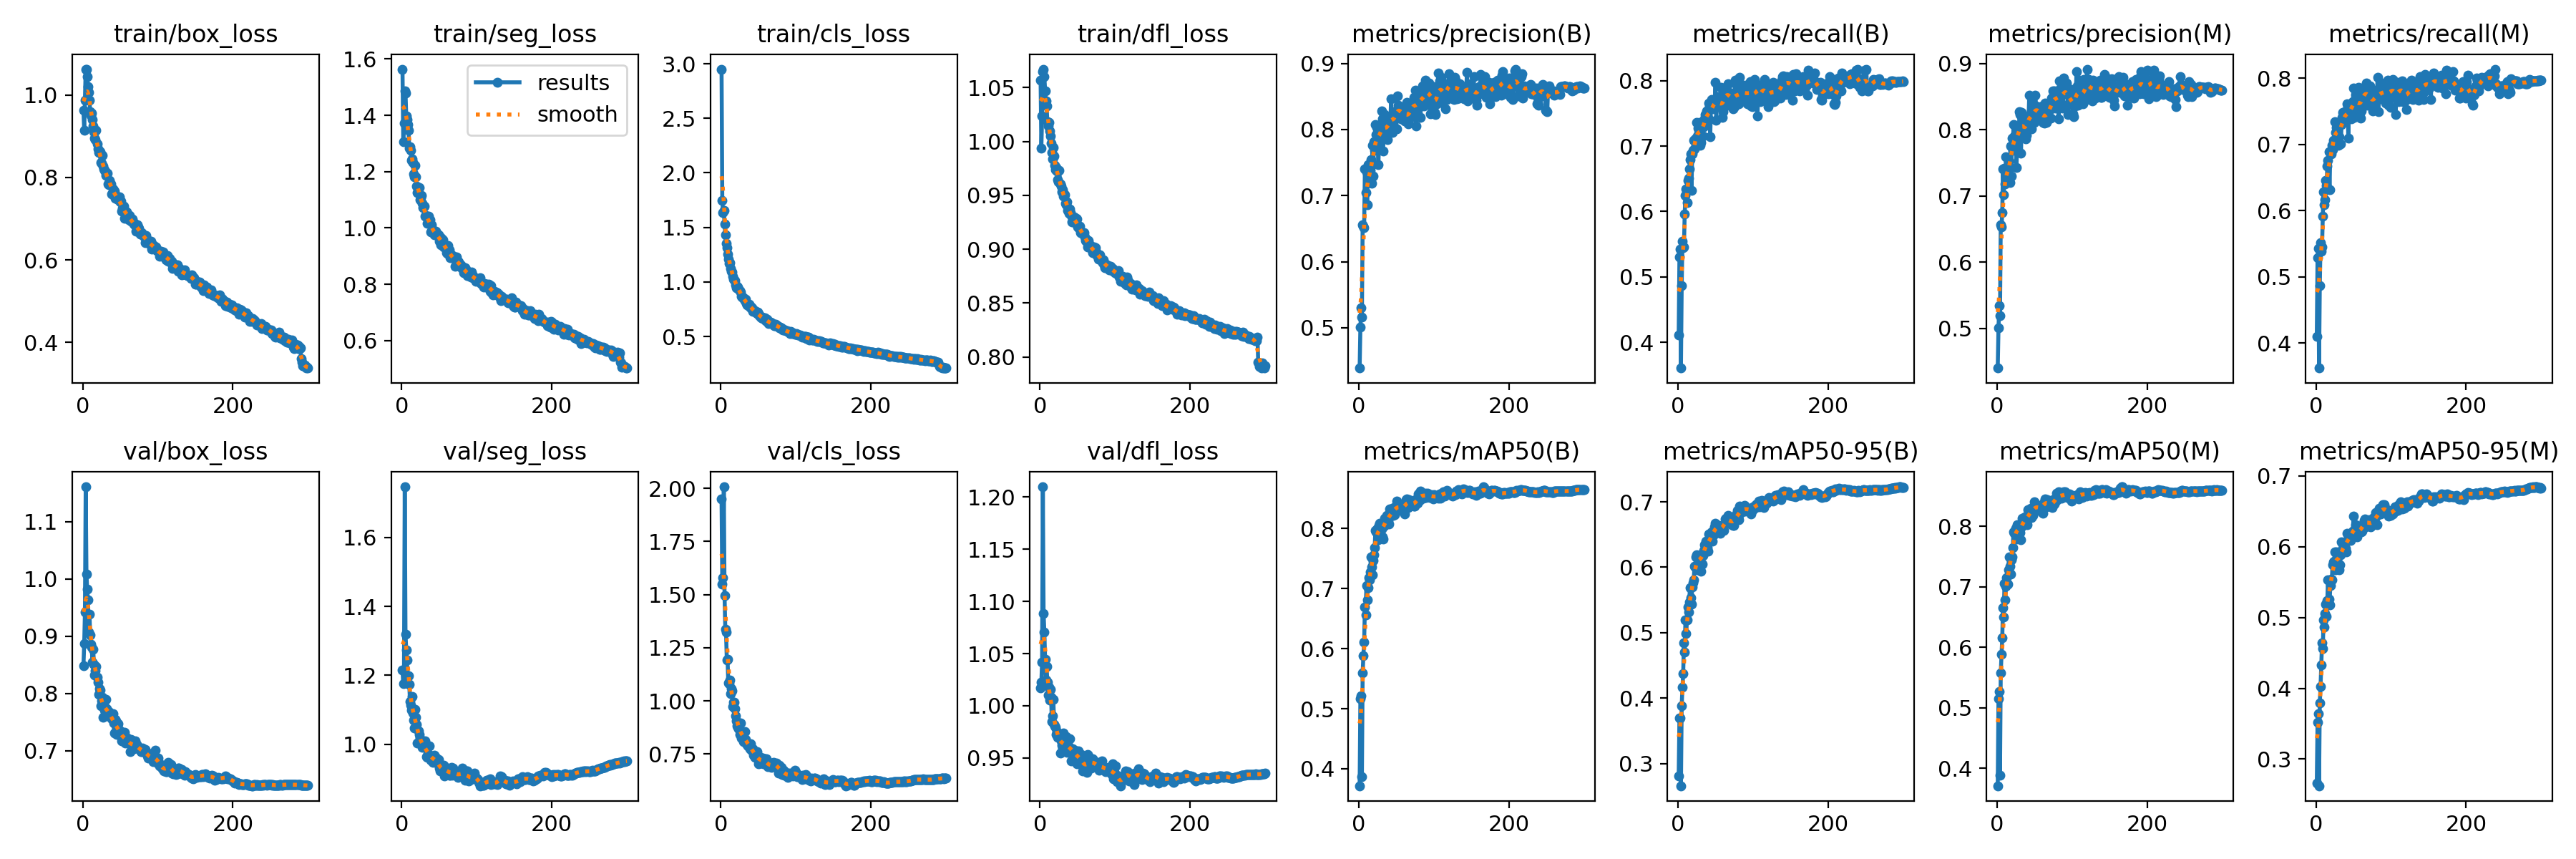

The data file committed next to this chart (first rows):
epoch, train/box_loss, train/seg_loss, train/cls_loss, train/dfl_loss, metrics/precision(B), metrics/recall(B), metrics/mAP50(B), metrics/mAP50-95(B), metrics/precision(M), metrics/recall(M), metrics/mAP50(M), metrics/mAP50-95(M), val/box_loss, val/seg_loss, val/cls_loss, val/dfl_loss, lr/pg0, lr/pg1, lr/pg2
1, 0.9625, 1.564, 2.95, 1.057, 0.439, 0.4115, 0.3717, 0.2808, 0.4399, 0.4107, 0.3711, 0.2662, 0.8487, 1.215, 1.951, 1.017, 0.003326, 0.003326, 0.003326
2, 0.9153, 1.306, 1.744, 0.994, 0.5007, 0.531, 0.5164, 0.3698, 0.5006, 0.5295, 0.5153, 0.3521, 0.8867, 1.177, 1.55, 1.023, 0.006638, 0.006638, 0.006638
3, 0.9881, 1.373, 1.633, 1.024, 0.5302, 0.5425, 0.5217, 0.3696, 0.5336, 0.543, 0.5263, 0.3647, 0.9423, 1.211, 1.58, 1.042, 0.009927, 0.009927, 0.009927
4, 1.063, 1.487, 1.655, 1.065, 0.5159, 0.3605, 0.3866, 0.2661, 0.5189, 0.3624, 0.3886, 0.2624, 1.161, 1.746, 2.007, 1.21, 0.009901, 0.009901, 0.009901
5, 1.062, 1.48, 1.53, 1.067, 0.6554, 0.4871, 0.5591, 0.3885, 0.6558, 0.4866, 0.5573, 0.3797, 1.008, 1.319, 1.496, 1.089, 0.009901, 0.009901, 0.009901
6, 1.046, 1.397, 1.429, 1.06, 0.6531, 0.5545, 0.5888, 0.4165, 0.6531, 0.5521, 0.5878, 0.4024, 0.9827, 1.273, 1.338, 1.071, 0.009868, 0.009868, 0.009868
7, 1.021, 1.385, 1.351, 1.047, 0.6513, 0.5452, 0.611, 0.4378, 0.6741, 0.5386, 0.6151, 0.4327, 0.9638, 1.246, 1.325, 1.045, 0.009835, 0.009835, 0.009835
8, 1.007, 1.367, 1.312, 1.038, 0.7407, 0.5455, 0.669, 0.4851, 0.7407, 0.5452, 0.6652, 0.4647, 0.9067, 1.175, 1.192, 1.024, 0.009802, 0.009802, 0.009802
9, 0.9869, 1.347, 1.254, 1.033, 0.7046, 0.5963, 0.6568, 0.4699, 0.7019, 0.592, 0.6501, 0.4564, 0.939, 1.199, 1.195, 1.037, 0.009769, 0.009769, 0.009769
10, 0.9601, 1.283, 1.21, 1.018, 0.7365, 0.6244, 0.7055, 0.5193, 0.7418, 0.6285, 0.7059, 0.4967, 0.9025, 1.174, 1.086, 1.022, 0.009736, 0.009736, 0.009736
11, 0.9516, 1.288, 1.171, 1.014, 0.6856, 0.6349, 0.6811, 0.4984, 0.7184, 0.6093, 0.6781, 0.4862, 0.8855, 1.124, 1.082, 1.01, 0.009703, 0.009703, 0.009703
12, 0.9564, 1.276, 1.174, 1.018, 0.7468, 0.6136, 0.7011, 0.5199, 0.7589, 0.6166, 0.7001, 0.5053, 0.8807, 1.114, 1.098, 1.018, 0.00967, 0.00967, 0.00967
13, 0.9415, 1.239, 1.123, 1.01, 0.7256, 0.648, 0.7181, 0.5397, 0.7222, 0.6461, 0.7146, 0.5193, 0.8554, 1.099, 1.034, 1.006, 0.009637, 0.009637, 0.009637
14, 0.9249, 1.245, 1.099, 1.005, 0.7199, 0.6506, 0.7148, 0.5315, 0.7239, 0.6381, 0.7048, 0.502, 0.8769, 1.139, 1.06, 1.016, 0.009604, 0.009604, 0.009604
15, 0.9109, 1.232, 1.09, 0.9984, 0.7382, 0.6653, 0.728, 0.5473, 0.74, 0.6673, 0.7284, 0.5241, 0.8509, 1.091, 1.048, 1.008, 0.009571, 0.009571, 0.009571
16, 0.8947, 1.191, 1.054, 0.9897, 0.7542, 0.6793, 0.7531, 0.5691, 0.7529, 0.6765, 0.7494, 0.5534, 0.8326, 1.07, 0.9741, 0.9848, 0.009538, 0.009538, 0.009538
17, 0.8915, 1.181, 1.025, 0.9837, 0.7191, 0.688, 0.7363, 0.5533, 0.7199, 0.6893, 0.7336, 0.5261, 0.8403, 1.047, 0.9945, 0.9905, 0.009505, 0.009505, 0.009505
18, 0.9154, 1.221, 1.021, 0.9942, 0.7762, 0.6319, 0.7226, 0.544, 0.775, 0.6318, 0.7204, 0.5179, 0.8476, 1.102, 0.9949, 1.006, 0.009472, 0.009472, 0.009472
19, 0.8817, 1.182, 1.01, 0.9865, 0.7289, 0.6879, 0.7471, 0.5701, 0.7303, 0.6898, 0.7445, 0.5448, 0.8282, 1.078, 0.9645, 0.9818, 0.009439, 0.009439, 0.009439
20, 0.8686, 1.148, 0.9698, 0.9778, 0.7817, 0.6935, 0.756, 0.5768, 0.7866, 0.6855, 0.7497, 0.554, 0.8196, 1.057, 0.9311, 0.9809, 0.009406, 0.009406, 0.009406
21, 0.8616, 1.125, 0.9476, 0.9741, 0.7687, 0.7086, 0.7679, 0.5803, 0.7683, 0.6988, 0.7649, 0.5532, 0.7989, 1.005, 0.9078, 0.9791, 0.009373, 0.009373, 0.009373
22, 0.8637, 1.123, 0.9615, 0.9759, 0.8072, 0.6955, 0.7964, 0.6017, 0.8079, 0.6927, 0.7912, 0.5742, 0.8087, 1.04, 0.8817, 0.9725, 0.00934, 0.00934, 0.00934
23, 0.8621, 1.144, 0.9527, 0.9727, 0.7926, 0.7107, 0.7948, 0.601, 0.7908, 0.7064, 0.7883, 0.579, 0.8065, 1.028, 0.8773, 0.9756, 0.009307, 0.009307, 0.009307
24, 0.836, 1.101, 0.9332, 0.9644, 0.8033, 0.709, 0.794, 0.6155, 0.807, 0.7048, 0.7933, 0.5799, 0.7783, 1.01, 0.8687, 0.9695, 0.009274, 0.009274, 0.009274
25, 0.8341, 1.109, 0.9228, 0.9623, 0.7915, 0.7368, 0.8001, 0.6192, 0.7918, 0.7347, 0.7961, 0.5923, 0.787, 1.015, 0.8437, 0.9709, 0.009241, 0.009241, 0.009241
26, 0.8543, 1.115, 0.9063, 0.9733, 0.7463, 0.7159, 0.7815, 0.5964, 0.7431, 0.7188, 0.7788, 0.5673, 0.7938, 1.01, 0.8955, 0.9718, 0.009208, 0.009208, 0.009208
27, 0.8285, 1.087, 0.866, 0.9606, 0.793, 0.7272, 0.8048, 0.618, 0.7907, 0.7264, 0.8027, 0.5931, 0.7593, 0.9915, 0.8255, 0.9549, 0.009175, 0.009175, 0.009175
28, 0.8207, 1.072, 0.8644, 0.9586, 0.7884, 0.7267, 0.8083, 0.6133, 0.7855, 0.7208, 0.799, 0.5743, 0.7815, 0.9928, 0.8323, 0.9662, 0.009142, 0.009142, 0.009142
29, 0.8175, 1.075, 0.8593, 0.9531, 0.799, 0.7365, 0.8054, 0.6171, 0.7917, 0.729, 0.7975, 0.5912, 0.7717, 0.9976, 0.8332, 0.9622, 0.009109, 0.009109, 0.009109
30, 0.8164, 1.078, 0.8476, 0.9554, 0.8276, 0.701, 0.7998, 0.6196, 0.8266, 0.6984, 0.7974, 0.5875, 0.7698, 0.9949, 0.8099, 0.9624, 0.009076, 0.009076, 0.009076
31, 0.8051, 1.042, 0.8468, 0.9494, 0.8161, 0.7053, 0.786, 0.5937, 0.8223, 0.7123, 0.7895, 0.5674, 0.7905, 1.011, 0.8522, 0.9738, 0.009043, 0.009043, 0.009043
32, 0.8078, 1.044, 0.8262, 0.9513, 0.7669, 0.7355, 0.7824, 0.6043, 0.7649, 0.7337, 0.7773, 0.575, 0.7732, 0.9977, 0.8566, 0.9635, 0.00901, 0.00901, 0.00901
33, 0.8102, 1.038, 0.8391, 0.951, 0.8002, 0.7151, 0.8036, 0.6175, 0.826, 0.7006, 0.7988, 0.5883, 0.7635, 0.9647, 0.8184, 0.9582, 0.008977, 0.008977, 0.008977
34, 0.7842, 1.017, 0.8044, 0.9427, 0.8228, 0.7302, 0.8166, 0.6256, 0.8239, 0.7302, 0.8132, 0.6074, 0.7683, 0.9617, 0.8003, 0.9601, 0.008944, 0.008944, 0.008944
35, 0.7831, 1.036, 0.7902, 0.9415, 0.8085, 0.7417, 0.815, 0.6345, 0.8085, 0.7414, 0.8125, 0.5962, 0.769, 0.9737, 0.7949, 0.9702, 0.008911, 0.008911, 0.008911
36, 0.7933, 1.042, 0.797, 0.9438, 0.7955, 0.7478, 0.8161, 0.6342, 0.7951, 0.7486, 0.8141, 0.6037, 0.7598, 0.9688, 0.7897, 0.9553, 0.008878, 0.008878, 0.008878
37, 0.7822, 1.018, 0.7809, 0.9363, 0.804, 0.7394, 0.8213, 0.6403, 0.8008, 0.7371, 0.8152, 0.6062, 0.7631, 0.9949, 0.791, 0.9627, 0.008845, 0.008845, 0.008845
38, 0.7851, 1.028, 0.7992, 0.936, 0.7844, 0.7541, 0.8103, 0.6303, 0.7863, 0.7501, 0.8042, 0.5952, 0.7611, 0.9627, 0.7938, 0.9615, 0.008812, 0.008812, 0.008812
39, 0.7598, 0.9856, 0.7698, 0.9333, 0.7963, 0.7449, 0.8134, 0.6296, 0.791, 0.7397, 0.8053, 0.5976, 0.7561, 0.955, 0.7755, 0.9583, 0.008779, 0.008779, 0.008779
40, 0.7722, 1.01, 0.7772, 0.9376, 0.8155, 0.7426, 0.8073, 0.6241, 0.8139, 0.7393, 0.8024, 0.5933, 0.7645, 0.9661, 0.7996, 0.9682, 0.008746, 0.008746, 0.008746
41, 0.7682, 0.9947, 0.7581, 0.9344, 0.8171, 0.7657, 0.8322, 0.6504, 0.8154, 0.7617, 0.827, 0.6189, 0.7491, 0.9519, 0.7685, 0.9591, 0.008713, 0.008713, 0.008713
42, 0.7663, 0.9853, 0.765, 0.9316, 0.8157, 0.7608, 0.8256, 0.6397, 0.8132, 0.7582, 0.8197, 0.6096, 0.7318, 0.9482, 0.7691, 0.9472, 0.00868, 0.00868, 0.00868
43, 0.7497, 0.9764, 0.7327, 0.9256, 0.8466, 0.7142, 0.8222, 0.6446, 0.8519, 0.7095, 0.8188, 0.6116, 0.7553, 0.9683, 0.7755, 0.9588, 0.008647, 0.008647, 0.008647
44, 0.7551, 0.9812, 0.7393, 0.9288, 0.8069, 0.7621, 0.8294, 0.6476, 0.8072, 0.7605, 0.8241, 0.6109, 0.7529, 0.9526, 0.7451, 0.959, 0.008614, 0.008614, 0.008614
45, 0.7556, 0.9881, 0.7338, 0.9273, 0.7959, 0.771, 0.8338, 0.6538, 0.8122, 0.7554, 0.8301, 0.617, 0.7286, 0.9633, 0.7332, 0.956, 0.008581, 0.008581, 0.008581
46, 0.7475, 0.979, 0.7209, 0.9299, 0.8012, 0.7572, 0.8215, 0.6397, 0.8007, 0.7527, 0.8148, 0.6094, 0.7437, 0.9531, 0.7441, 0.9551, 0.008548, 0.008548, 0.008548
47, 0.7467, 0.9772, 0.72, 0.9249, 0.8268, 0.7596, 0.8356, 0.6557, 0.8429, 0.7384, 0.8291, 0.6139, 0.7475, 0.9472, 0.7489, 0.9574, 0.008515, 0.008515, 0.008515
48, 0.7487, 0.9695, 0.7089, 0.9289, 0.8181, 0.7628, 0.823, 0.6494, 0.8198, 0.7599, 0.8173, 0.6129, 0.7363, 0.9443, 0.7606, 0.9539, 0.008482, 0.008482, 0.008482
49, 0.753, 0.9768, 0.7253, 0.9281, 0.8233, 0.7657, 0.834, 0.6613, 0.8236, 0.7646, 0.8282, 0.6217, 0.7284, 0.9561, 0.7345, 0.9444, 0.008449, 0.008449, 0.008449
50, 0.7407, 0.9519, 0.71, 0.9205, 0.8013, 0.7979, 0.846, 0.6671, 0.8109, 0.7852, 0.84, 0.6435, 0.7354, 0.9318, 0.703, 0.9519, 0.008416, 0.008416, 0.008416
51, 0.7424, 0.967, 0.6879, 0.9211, 0.8503, 0.7398, 0.8301, 0.657, 0.8522, 0.7413, 0.8268, 0.6216, 0.734, 0.9236, 0.7373, 0.957, 0.008383, 0.008383, 0.008383
52, 0.7183, 0.9395, 0.6893, 0.9197, 0.8361, 0.7663, 0.8391, 0.665, 0.8356, 0.7649, 0.8345, 0.6251, 0.717, 0.9307, 0.7089, 0.9491, 0.00835, 0.00835, 0.00835
53, 0.7253, 0.9617, 0.681, 0.9212, 0.8315, 0.7757, 0.8399, 0.6644, 0.8243, 0.7756, 0.8357, 0.6315, 0.7233, 0.9245, 0.707, 0.9486, 0.008317, 0.008317, 0.008317
54, 0.7239, 0.9476, 0.6727, 0.9156, 0.8342, 0.7618, 0.8334, 0.6631, 0.8344, 0.7616, 0.8307, 0.6247, 0.7215, 0.9284, 0.7316, 0.9482, 0.008284, 0.008284, 0.008284
55, 0.7309, 0.9573, 0.6793, 0.9161, 0.8333, 0.7646, 0.8346, 0.655, 0.8331, 0.7655, 0.8317, 0.6136, 0.7253, 0.9369, 0.7328, 0.953, 0.008251, 0.008251, 0.008251
56, 0.701, 0.9314, 0.6677, 0.9151, 0.8157, 0.7596, 0.8307, 0.6523, 0.8248, 0.7519, 0.8275, 0.6186, 0.732, 0.9399, 0.7302, 0.9522, 0.008218, 0.008218, 0.008218
57, 0.7141, 0.9317, 0.6721, 0.9154, 0.8191, 0.7895, 0.8347, 0.6558, 0.8165, 0.7865, 0.8302, 0.6228, 0.7138, 0.9093, 0.7049, 0.9378, 0.008185, 0.008185, 0.008185
58, 0.7172, 0.9405, 0.6626, 0.9145, 0.8227, 0.7588, 0.8365, 0.6641, 0.8206, 0.7565, 0.8319, 0.625, 0.719, 0.9274, 0.7174, 0.9442, 0.008152, 0.008152, 0.008152
59, 0.7173, 0.9287, 0.6704, 0.9151, 0.8306, 0.744, 0.8322, 0.6615, 0.8255, 0.7399, 0.8236, 0.623, 0.72, 0.923, 0.7286, 0.9457, 0.008119, 0.008119, 0.008119
60, 0.7043, 0.9118, 0.6442, 0.9111, 0.8331, 0.7531, 0.8362, 0.6579, 0.8362, 0.751, 0.8351, 0.6212, 0.7223, 0.9305, 0.7156, 0.9438, 0.008086, 0.008086, 0.008086
... 240 more rows
